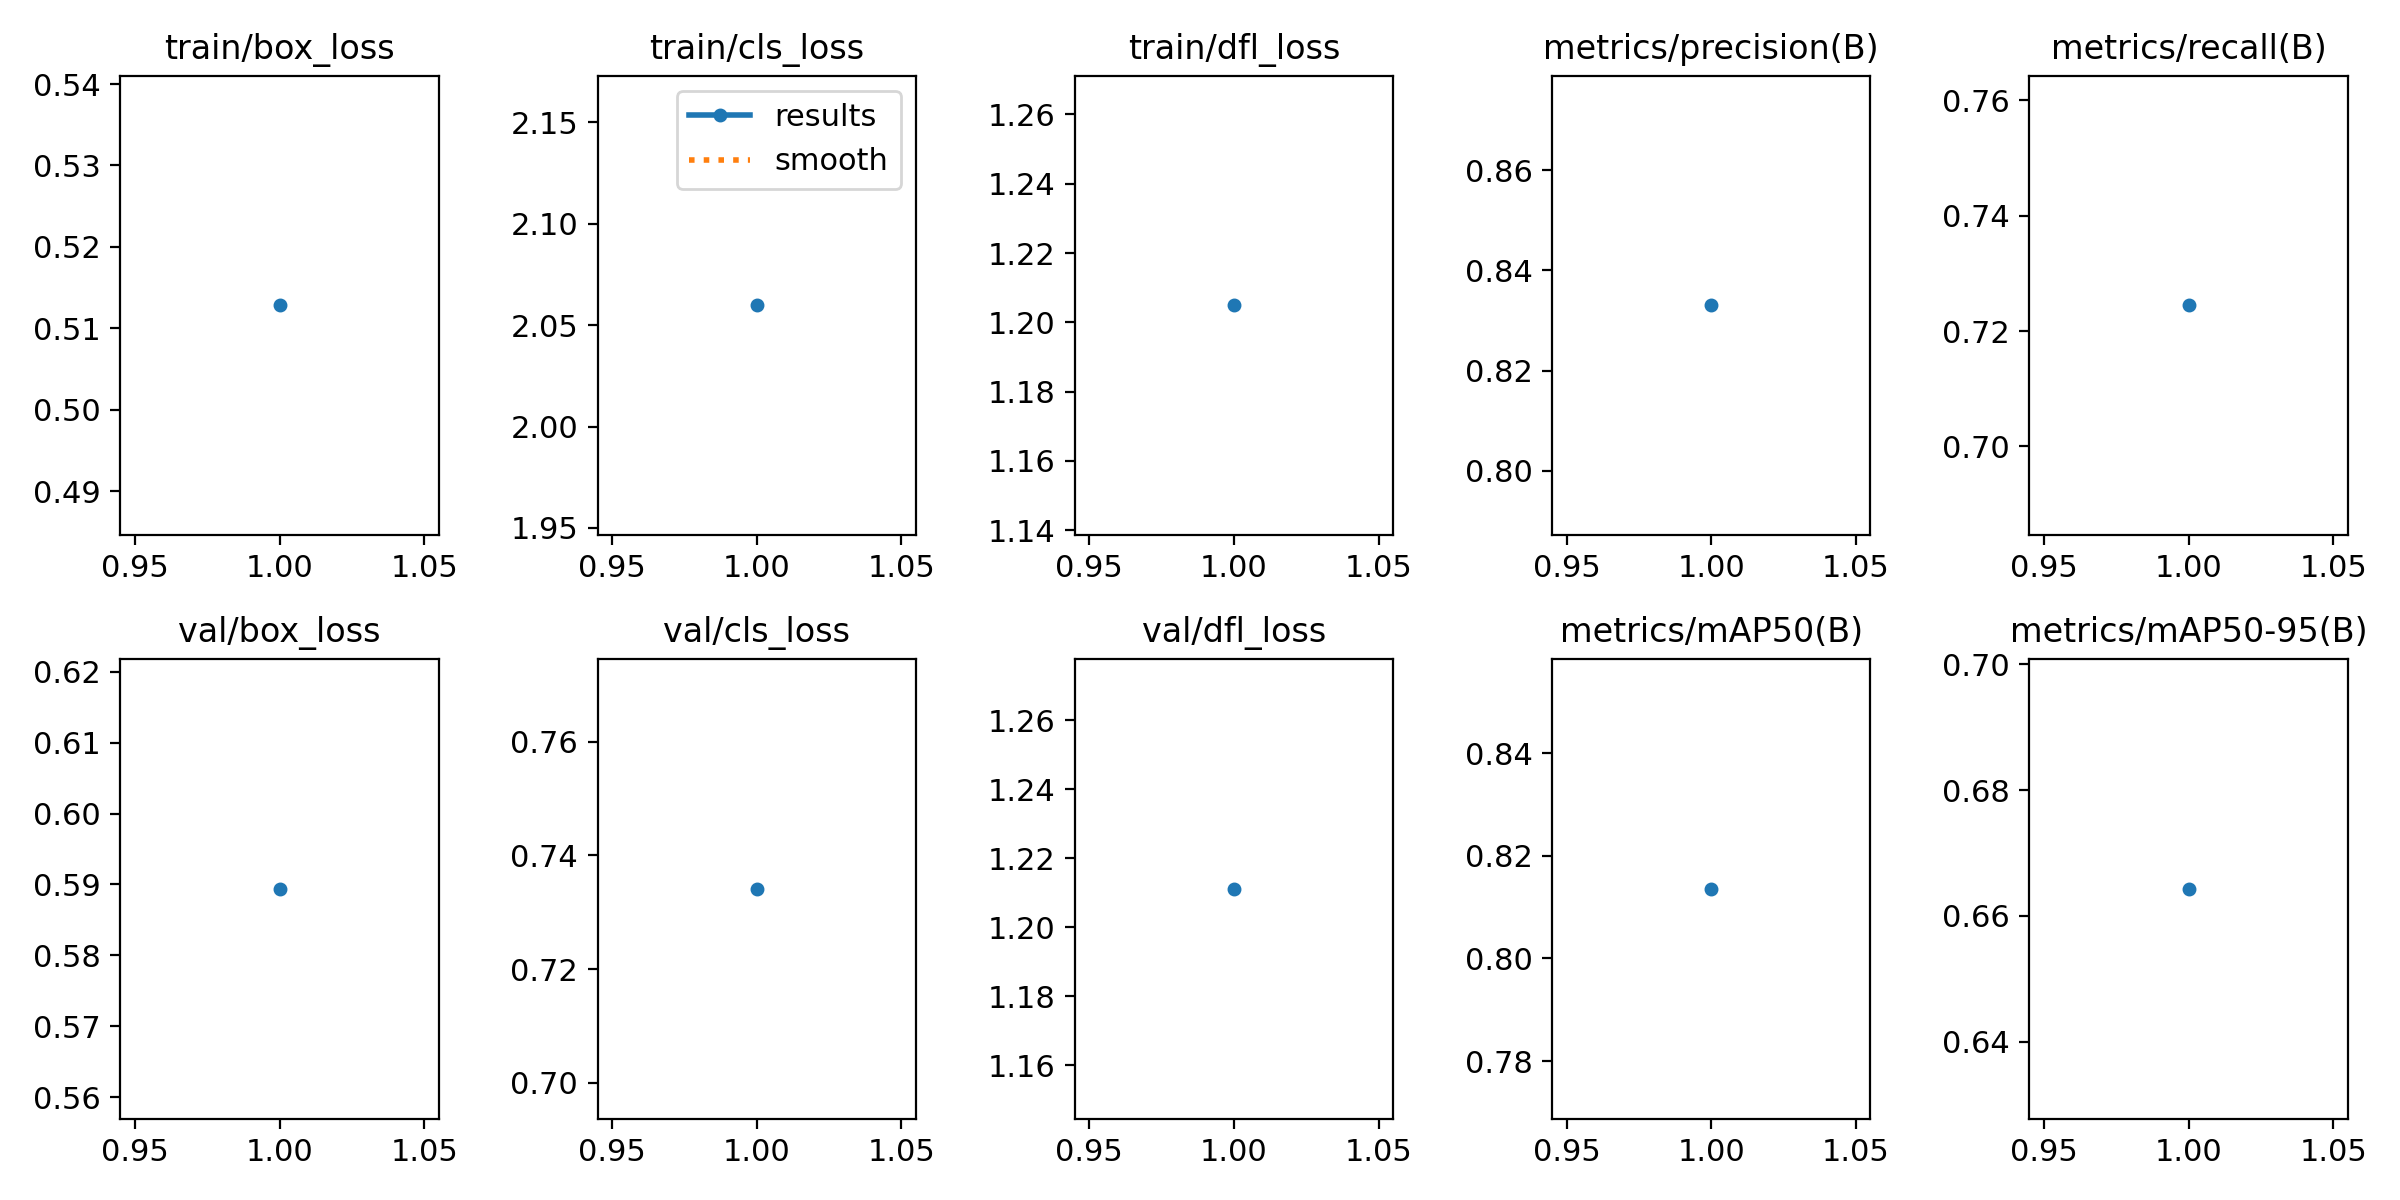

Data behind this chart, as committed beside it:
epoch, train/box_loss, train/cls_loss, train/dfl_loss, metrics/precision(B), metrics/recall(B), metrics/mAP50(B), metrics/mAP50-95(B), val/box_loss, val/cls_loss, val/dfl_loss, lr/pg0, lr/pg1, lr/pg2
1, 0.5128, 2.06, 1.205, 0.833, 0.7245, 0.8135, 0.6643, 0.5894, 0.7341, 1.211, 5.298e-05, 5.298e-05, 5.298e-05
